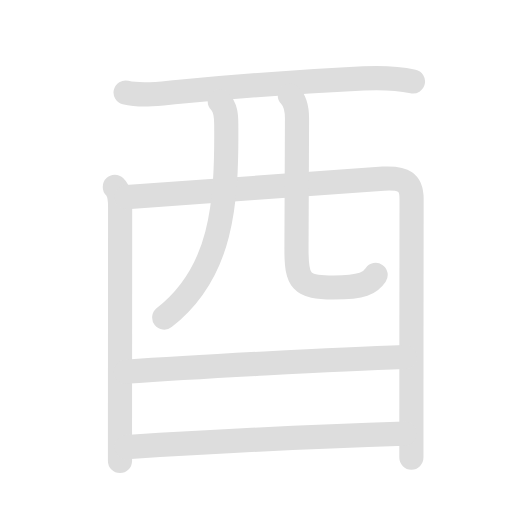
t = 0.00 s
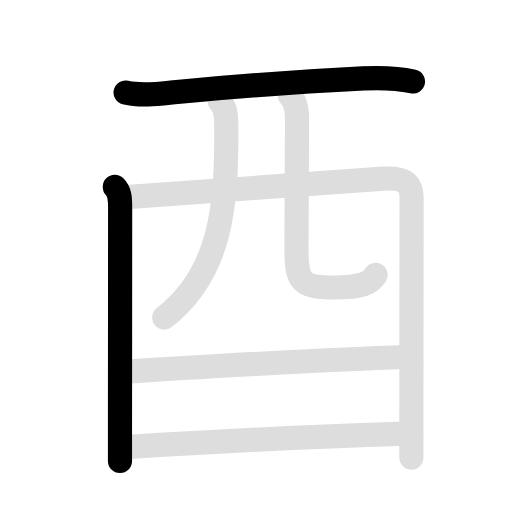
t = 2.10 s
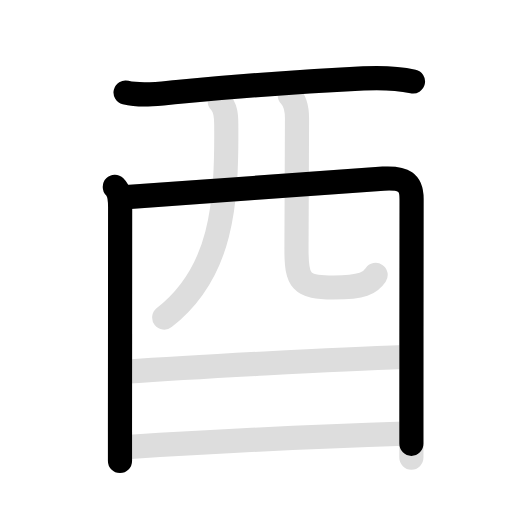
t = 4.15 s
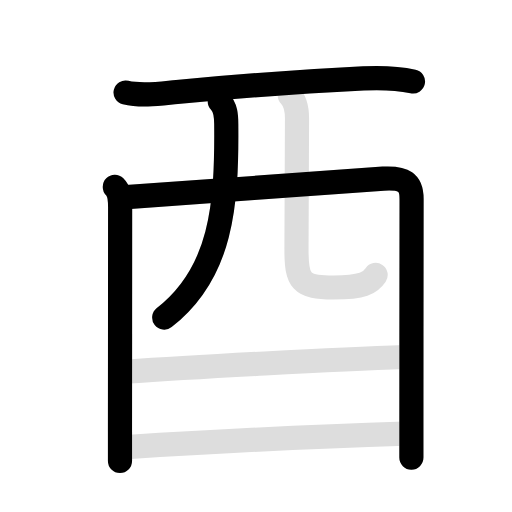
t = 6.00 s
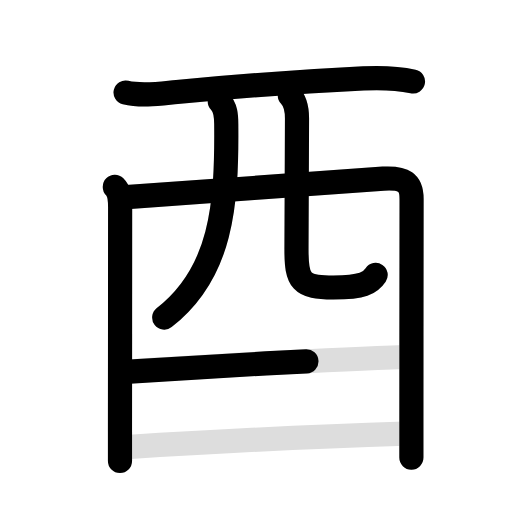
t = 7.85 s
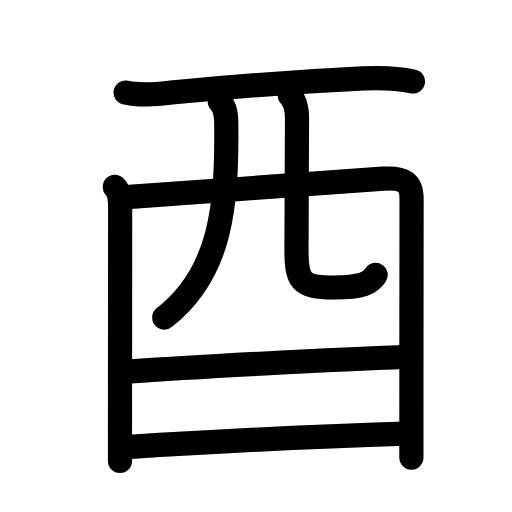
t = 10.00 s

The animated SVG that drew these frames (rendered in a browser with its animation timeline set to each time). Animation: 14 SMIL elements (animate=8,set=6); frames cover the first 10.00 s, repeats indefinitely.

<svg id="kvg-09149" class="kanjivg" viewBox="0 0 106 106" width="106" height="106" xmlns="http://www.w3.org/2000/svg" xmlns:xlink="http://www.w3.org/1999/xlink" xml:space="preserve" version="1.1" baseProfile="full"><defs><style type="text/css">path.black{fill:none;stroke:black;stroke-width:5;stroke-linecap:round;stroke-linejoin:round;}path.grey{fill:none;stroke:#ddd;stroke-width:5;stroke-linecap:round;stroke-linejoin:round;}path.stroke{fill:none;stroke:black;stroke-width:5;stroke-linecap:round;stroke-linejoin:round;}text{font-size:16px;font-family:Segoe UI Symbol,Cambria Math,DejaVu Sans,Symbola,Quivira,STIX,Code2000;-webkit-touch-callout:none;cursor:pointer;-webkit-user-select:none;-khtml-user-select:none;-moz-user-select:none;-ms-user-select:none;user-select: none;}text:hover{color:#777;}#reset{font-weight:bold;}</style><marker id="markerStart" markerWidth="8" markerHeight="8" style="overflow:visible;"><circle cx="0" cy="0" r="1.5" style="stroke:none;fill:red;fill-opacity:0.5;"/></marker><marker id="markerEnd" style="overflow:visible;"><circle cx="0" cy="0" r="0.8" style="stroke:none;fill:blue;fill-opacity:0.5;"><animate attributeName="opacity" from="1" to="0" dur="3s" repeatCount="indefinite" /></circle></marker></defs><path d="M26,19.15c3.5,0.85,7.61,0.17,10.63-0.11c9.79-0.92,27.93-2.28,38.61-2.81c3.29-0.16,7.01-0.07,10.26,0.64" class="grey" /><path d="M23.77,38.69c1.08,1.08,1.1,2.43,1.1,4.22c0,0.83-0.02,32.82-0.03,46.46c0,3.62,0,5.95,0,6.06" class="grey" /><path d="M26.19,40.82c6.56-0.45,49.06-3.6,53.16-3.83c4.27-0.24,5.86,0.76,5.86,4.22c0,1.4-0.04,30.21-0.04,46.16c0,3,0,5.55,0,7.37" class="grey" /><path d="M45.5,21c1.25,1.25,1.33,2.96,1.34,4.68C47,42.5,45.88,56.5,34,65.75" class="grey" /><path d="M60,19.75c1,1,1.49,2.8,1.49,4.78c0,4.84-0.11,22.59-0.11,27.09c0,6.62,0.88,7.9,7.63,7.9c6.12,0,7.62-0.9,8.76-2.6" class="grey" /><path d="M25.99,76.98c13.89-0.98,43.64-2.6,57.82-3.06" class="grey" /><path d="M26.21,92.56c16.67-1.06,42.11-2.31,57.58-2.79" class="grey" /><path d="M26,19.15c3.5,0.85,7.61,0.17,10.63-0.11c9.79-0.92,27.93-2.28,38.61-2.81c3.29-0.16,7.01-0.07,10.26,0.64" class="stroke" stroke-dasharray="150"><animate attributeName="stroke-dashoffset" from="150" to="0" dur="1.8s" begin="0.0s" fill="freeze" /></path><path d="M23.77,38.69c1.08,1.08,1.1,2.43,1.1,4.22c0,0.83-0.02,32.82-0.03,46.46c0,3.62,0,5.95,0,6.06" class="stroke" stroke-dasharray="150"><set attributeName="opacity" to="0" dur="1.4s" /><animate attributeName="stroke-dashoffset" from="150" to="0" dur="1.8s" begin="1.4s" fill="freeze" /></path><path d="M26.19,40.82c6.56-0.45,49.06-3.6,53.16-3.83c4.27-0.24,5.86,0.76,5.86,4.22c0,1.4-0.04,30.21-0.04,46.16c0,3,0,5.55,0,7.37" class="stroke" stroke-dasharray="150"><set attributeName="opacity" to="0" dur="2.8s" /><animate attributeName="stroke-dashoffset" from="150" to="0" dur="1.8s" begin="2.8s" fill="freeze" /></path><path d="M45.5,21c1.25,1.25,1.33,2.96,1.34,4.68C47,42.5,45.88,56.5,34,65.75" class="stroke" stroke-dasharray="150"><set attributeName="opacity" to="0" dur="4.8s" /><animate attributeName="stroke-dashoffset" from="150" to="0" dur="1.8s" begin="4.8s" fill="freeze" /></path><path d="M60,19.75c1,1,1.49,2.8,1.49,4.78c0,4.84-0.11,22.59-0.11,27.09c0,6.62,0.88,7.9,7.63,7.9c6.12,0,7.62-0.9,8.76-2.6" class="stroke" stroke-dasharray="150"><set attributeName="opacity" to="0" dur="6.0s" /><animate attributeName="stroke-dashoffset" from="150" to="0" dur="1.8s" begin="6.0s" fill="freeze" /></path><path d="M25.99,76.98c13.89-0.98,43.64-2.6,57.82-3.06" class="stroke" stroke-dasharray="150"><set attributeName="opacity" to="0" dur="7.4s" /><animate attributeName="stroke-dashoffset" from="150" to="0" dur="1.8s" begin="7.4s" fill="freeze" /></path><path d="M26.21,92.56c16.67-1.06,42.11-2.31,57.58-2.79" class="stroke" stroke-dasharray="150"><set attributeName="opacity" to="0" dur="8.8s" /><animate attributeName="stroke-dashoffset" from="150" to="0" dur="1.8s" begin="8.8s" fill="freeze" /></path></svg>
